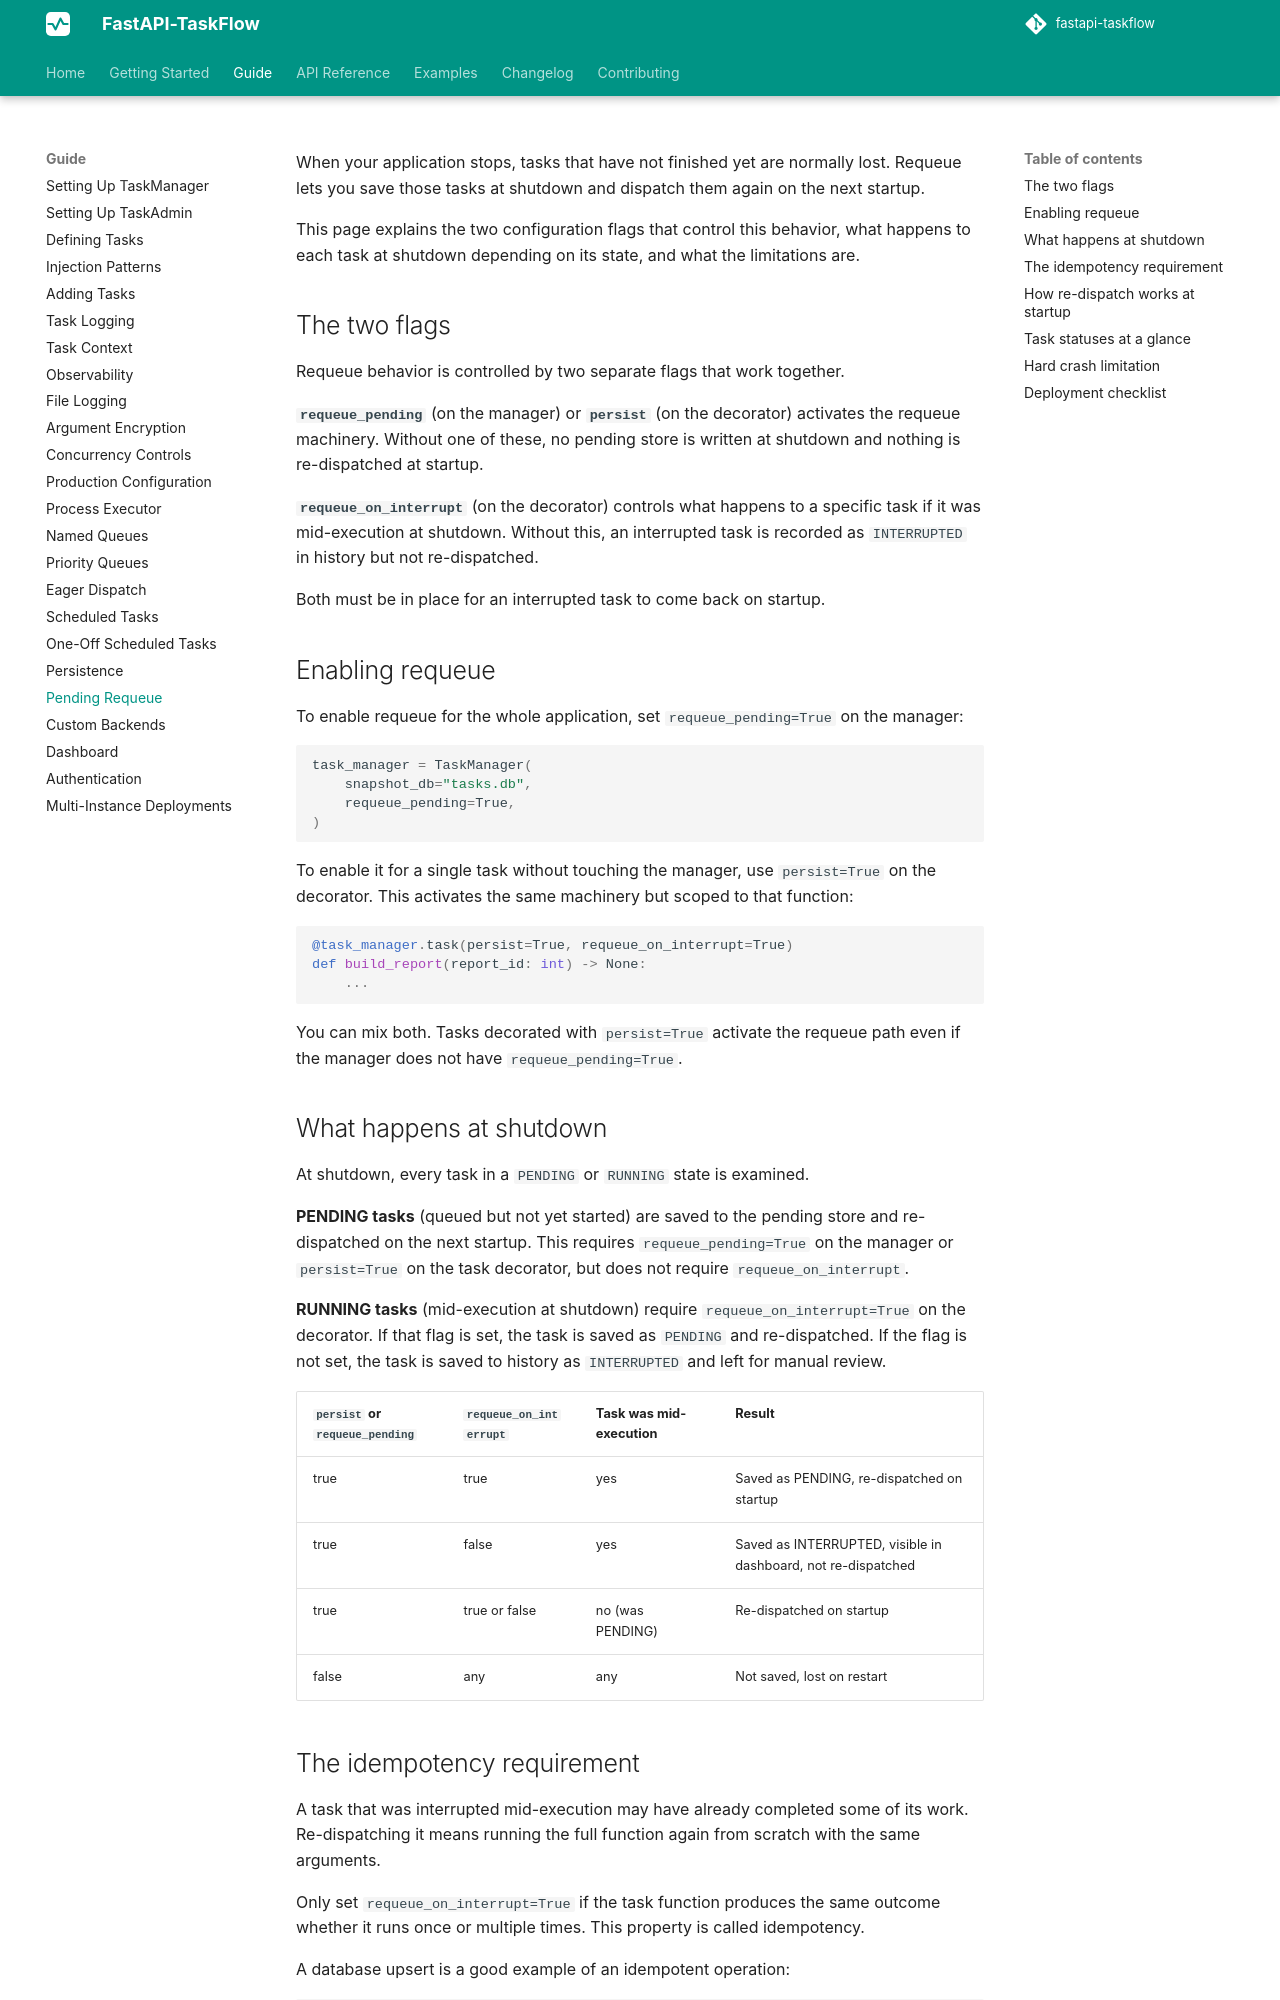

repository: Attakay78/fastapi-taskflow · page: guide/requeue/index.html · generator: mkdocs

# Pending Requeue

When your application stops, tasks that have not finished yet are normally lost. Requeue lets you save those tasks at shutdown and dispatch them again on the next startup.

This page explains the two configuration flags that control this behavior, what happens to each task at shutdown depending on its state, and what the limitations are.

## The two flags

Requeue behavior is controlled by two separate flags that work together.

**`requeue_pending`** (on the manager) or **`persist`** (on the decorator) activates the requeue machinery. Without one of these, no pending store is written at shutdown and nothing is re-dispatched at startup.

**`requeue_on_interrupt`** (on the decorator) controls what happens to a specific task if it was mid-execution at shutdown. Without this, an interrupted task is recorded as `INTERRUPTED` in history but not re-dispatched.

Both must be in place for an interrupted task to come back on startup.

## Enabling requeue

To enable requeue for the whole application, set `requeue_pending=True` on the manager:

```python
task_manager = TaskManager(
    snapshot_db="tasks.db",
    requeue_pending=True,
)
```

To enable it for a single task without touching the manager, use `persist=True` on the decorator. This activates the same machinery but scoped to that function:

```python
@task_manager.task(persist=True, requeue_on_interrupt=True)
def build_report(report_id: int) -> None:
    ...
```

You can mix both. Tasks decorated with `persist=True` activate the requeue path even if the manager does not have `requeue_pending=True`.

## What happens at shutdown

At shutdown, every task in a `PENDING` or `RUNNING` state is examined.

**PENDING tasks** (queued but not yet started) are saved to the pending store and re-dispatched on the next startup. This requires `requeue_pending=True` on the manager or `persist=True` on the task decorator, but does not require `requeue_on_interrupt`.

**RUNNING tasks** (mid-execution at shutdown) require `requeue_on_interrupt=True` on the decorator. If that flag is set, the task is saved as `PENDING` and re-dispatched. If the flag is not set, the task is saved to history as `INTERRUPTED` and left for manual review.

| `persist` or `requeue_pending` | `requeue_on_interrupt` | Task was mid-execution | Result |
|---|---|---|---|
| true | true | yes | Saved as PENDING, re-dispatched on startup |
| true | false | yes | Saved as INTERRUPTED, visible in dashboard, not re-dispatched |
| true | true or false | no (was PENDING) | Re-dispatched on startup |
| false | any | any | Not saved, lost on restart |
